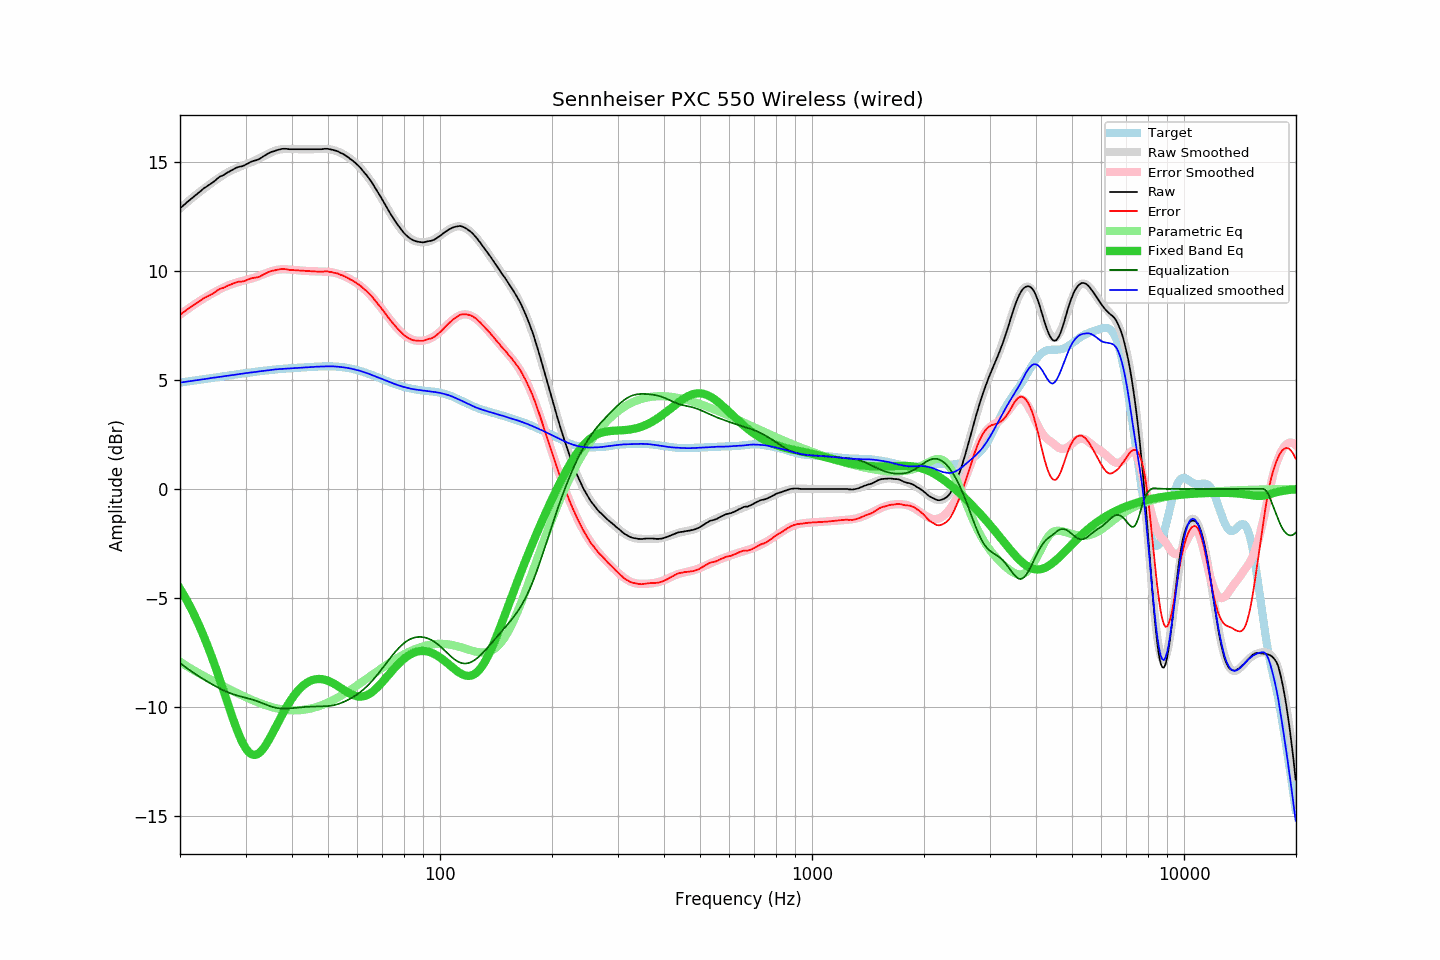

The table this chart was drawn from, first rows:
frequency, raw, error, smoothed, error_smoothed, equalization, parametric_eq, equalized_raw, equalized_smoothed, target
20.00, 12.86, 7.98, 12.85, 7.98, -7.98, -4.57, 4.88, 4.87, 4.88
20.20, 12.92, 8.03, 12.92, 8.04, -8.04, -4.70, 4.88, 4.88, 4.89
20.40, 12.99, 8.09, 12.99, 8.09, -8.09, -4.82, 4.90, 4.90, 4.90
20.61, 13.05, 8.14, 13.05, 8.15, -8.15, -4.95, 4.90, 4.91, 4.91
20.81, 13.12, 8.20, 13.12, 8.20, -8.20, -5.08, 4.92, 4.92, 4.92
21.02, 13.18, 8.25, 13.18, 8.25, -8.25, -5.21, 4.93, 4.93, 4.93
21.23, 13.24, 8.30, 13.24, 8.30, -8.30, -5.35, 4.94, 4.94, 4.94
21.44, 13.30, 8.35, 13.30, 8.36, -8.36, -5.50, 4.94, 4.95, 4.95
21.66, 13.36, 8.40, 13.37, 8.41, -8.41, -5.64, 4.95, 4.96, 4.96
21.87, 13.42, 8.45, 13.43, 8.46, -8.46, -5.80, 4.96, 4.97, 4.97
22.09, 13.48, 8.50, 13.49, 8.51, -8.51, -5.95, 4.98, 4.98, 4.98
22.31, 13.54, 8.55, 13.54, 8.55, -8.55, -6.11, 4.99, 4.99, 4.99
22.54, 13.60, 8.60, 13.60, 8.60, -8.60, -6.27, 5.00, 5.00, 5.00
22.76, 13.66, 8.65, 13.66, 8.65, -8.65, -6.44, 5.01, 5.01, 5.01
22.99, 13.73, 8.71, 13.71, 8.69, -8.69, -6.62, 5.04, 5.02, 5.02
23.22, 13.79, 8.75, 13.77, 8.74, -8.74, -6.79, 5.05, 5.03, 5.04
23.45, 13.83, 8.78, 13.83, 8.78, -8.78, -6.97, 5.05, 5.04, 5.05
23.69, 13.88, 8.82, 13.88, 8.83, -8.83, -7.16, 5.05, 5.06, 5.06
23.92, 13.93, 8.86, 13.94, 8.87, -8.87, -7.35, 5.06, 5.07, 5.07
24.16, 13.98, 8.90, 13.99, 8.91, -8.91, -7.54, 5.07, 5.08, 5.08
24.40, 14.03, 8.94, 14.05, 8.96, -8.96, -7.74, 5.07, 5.09, 5.09
24.65, 14.08, 8.98, 14.10, 9.00, -9.00, -7.95, 5.08, 5.10, 5.10
24.89, 14.14, 9.03, 14.15, 9.04, -9.04, -8.15, 5.10, 5.11, 5.11
25.14, 14.21, 9.09, 14.20, 9.08, -9.08, -8.36, 5.13, 5.12, 5.12
25.39, 14.27, 9.14, 14.25, 9.12, -9.12, -8.58, 5.15, 5.13, 5.14
25.65, 14.32, 9.17, 14.30, 9.16, -9.16, -8.79, 5.16, 5.14, 5.15
25.91, 14.35, 9.19, 14.34, 9.19, -9.19, -9.01, 5.16, 5.15, 5.16
26.16, 14.38, 9.22, 14.39, 9.23, -9.23, -9.23, 5.15, 5.16, 5.17
26.43, 14.43, 9.25, 14.44, 9.26, -9.26, -9.45, 5.16, 5.18, 5.18
26.69, 14.48, 9.29, 14.48, 9.30, -9.30, -9.67, 5.18, 5.19, 5.19
26.96, 14.52, 9.32, 14.53, 9.33, -9.33, -9.90, 5.19, 5.20, 5.20
27.23, 14.56, 9.35, 14.56, 9.36, -9.36, -10.12, 5.20, 5.21, 5.21
27.50, 14.60, 9.38, 14.60, 9.38, -9.38, -10.33, 5.22, 5.22, 5.22
27.77, 14.64, 9.41, 14.63, 9.41, -9.41, -10.54, 5.23, 5.22, 5.23
28.05, 14.68, 9.44, 14.66, 9.43, -9.43, -10.75, 5.25, 5.23, 5.24
28.33, 14.72, 9.47, 14.70, 9.46, -9.46, -10.95, 5.26, 5.24, 5.25
28.62, 14.75, 9.49, 14.73, 9.48, -9.48, -11.14, 5.27, 5.25, 5.26
28.90, 14.77, 9.50, 14.77, 9.50, -9.50, -11.32, 5.27, 5.27, 5.27
29.19, 14.78, 9.50, 14.80, 9.52, -9.52, -11.49, 5.26, 5.28, 5.28
29.48, 14.80, 9.51, 14.83, 9.54, -9.54, -11.64, 5.26, 5.29, 5.29
29.78, 14.83, 9.53, 14.85, 9.55, -9.55, -11.78, 5.27, 5.30, 5.30
30.08, 14.87, 9.56, 14.88, 9.57, -9.57, -11.90, 5.30, 5.31, 5.31
30.38, 14.91, 9.59, 14.91, 9.59, -9.59, -12.00, 5.32, 5.32, 5.32
30.68, 14.95, 9.62, 14.94, 9.61, -9.61, -12.08, 5.34, 5.33, 5.33
30.99, 14.99, 9.65, 14.97, 9.63, -9.63, -12.14, 5.36, 5.33, 5.34
31.30, 15.02, 9.67, 15.00, 9.65, -9.65, -12.17, 5.37, 5.34, 5.35
31.61, 15.04, 9.68, 15.03, 9.68, -9.68, -12.19, 5.36, 5.35, 5.36
31.93, 15.06, 9.69, 15.06, 9.70, -9.70, -12.19, 5.36, 5.36, 5.37
32.24, 15.08, 9.70, 15.10, 9.73, -9.73, -12.16, 5.35, 5.37, 5.38
32.57, 15.11, 9.72, 15.14, 9.76, -9.76, -12.12, 5.35, 5.39, 5.39
32.89, 15.15, 9.75, 15.18, 9.78, -9.78, -12.05, 5.37, 5.39, 5.40
33.22, 15.20, 9.79, 15.22, 9.81, -9.81, -11.98, 5.39, 5.40, 5.41
33.55, 15.25, 9.83, 15.25, 9.84, -9.84, -11.88, 5.41, 5.41, 5.42
33.89, 15.29, 9.86, 15.29, 9.87, -9.87, -11.78, 5.42, 5.42, 5.43
34.23, 15.34, 9.91, 15.33, 9.90, -9.90, -11.66, 5.44, 5.43, 5.43
34.57, 15.38, 9.94, 15.36, 9.93, -9.93, -11.54, 5.45, 5.44, 5.44
34.92, 15.42, 9.97, 15.40, 9.96, -9.96, -11.41, 5.46, 5.45, 5.45
35.27, 15.45, 9.99, 15.44, 9.98, -9.98, -11.27, 5.47, 5.46, 5.46
35.62, 15.47, 10.01, 15.47, 10.00, -10.00, -11.13, 5.47, 5.47, 5.46
35.97, 15.49, 10.02, 15.50, 10.02, -10.02, -10.99, 5.47, 5.48, 5.47
... 635 more rows
